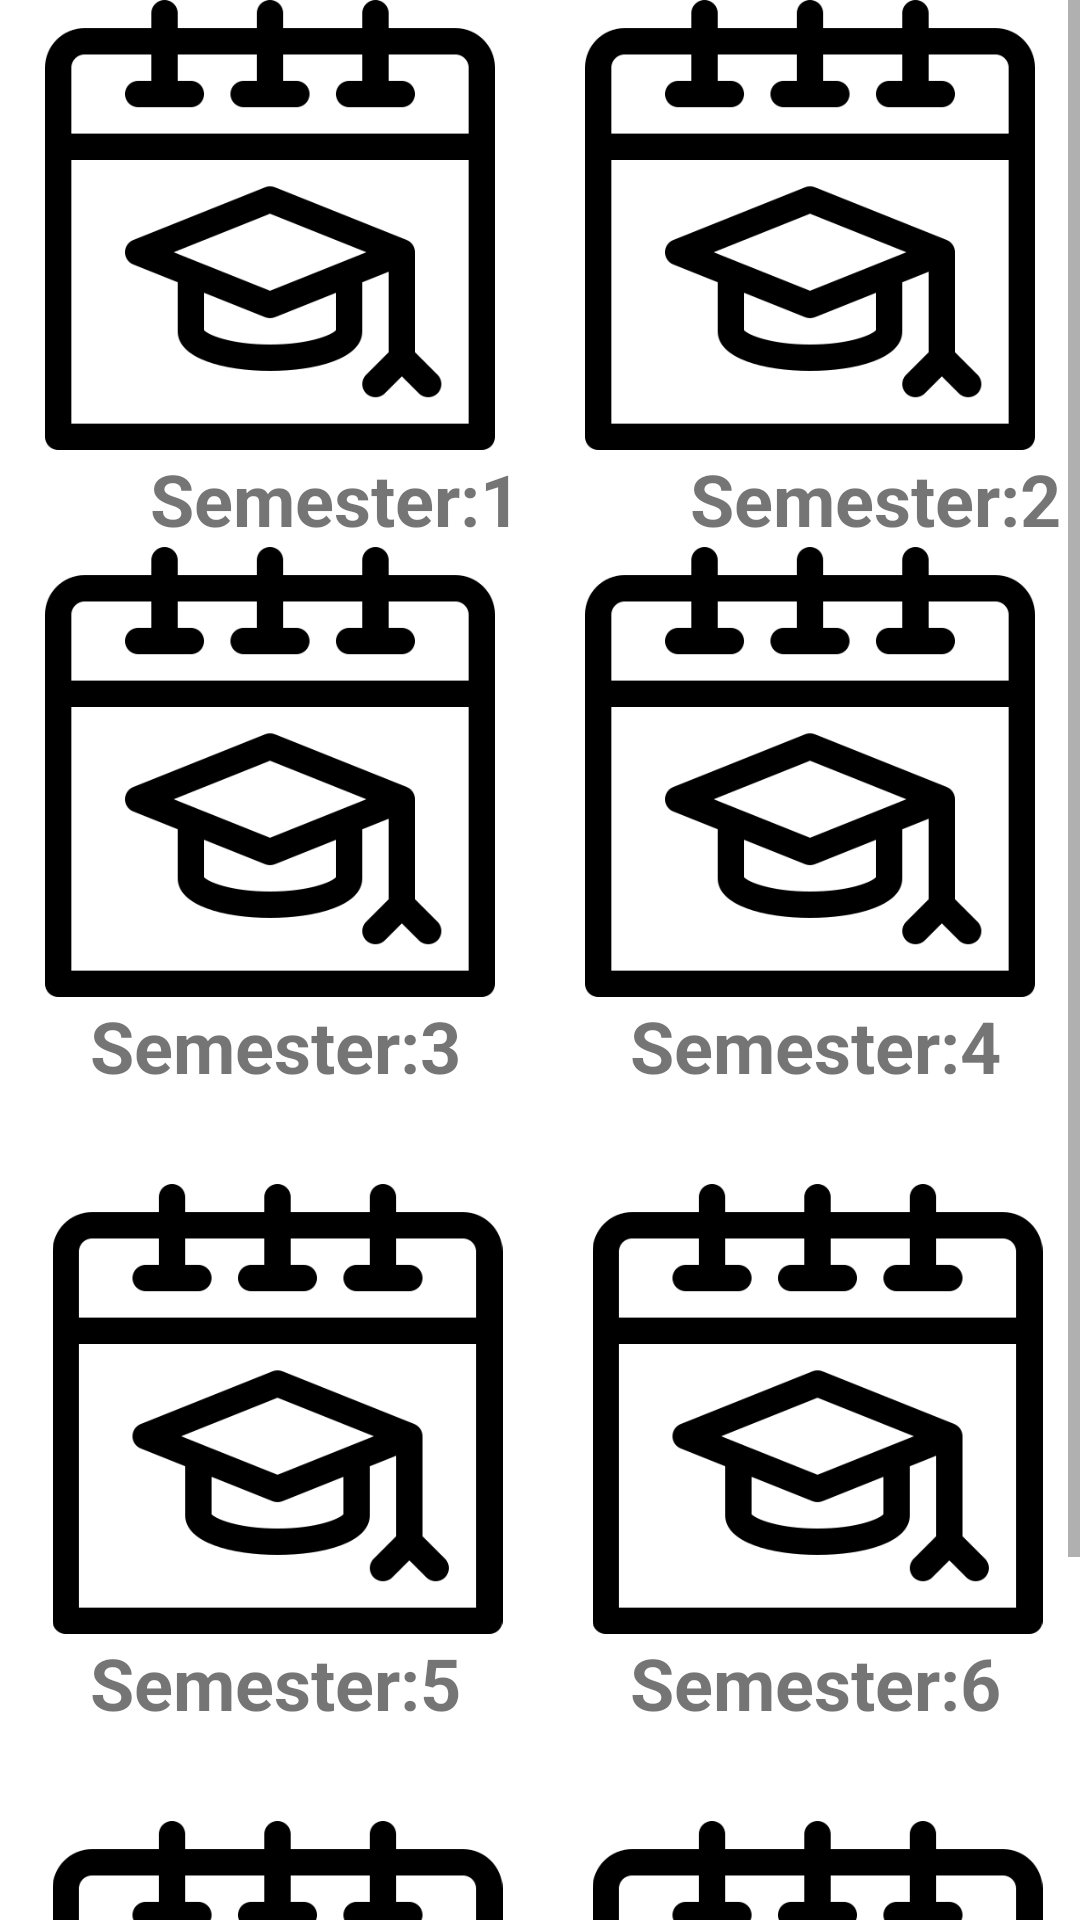

Produce the Android XML layout that renders to this screen, including the resource entries it uses.
<!-- AndroidManifest.xml: application theme Theme.Avitiens -->
<!-- res/layout/activity_semester.xml -->
<?xml version="1.0" encoding="utf-8"?>
<LinearLayout xmlns:android="http://schemas.android.com/apk/res/android"
    xmlns:app="http://schemas.android.com/apk/res-auto"
    xmlns:tools="http://schemas.android.com/tools"
    android:layout_width="match_parent"
    android:layout_height="match_parent"
    tools:context=".csesem">
    <ScrollView
        android:layout_width="match_parent"
        android:layout_height="match_parent">
        <LinearLayout
            android:layout_width="match_parent"
            android:layout_height="match_parent"
            android:orientation="vertical">

            <LinearLayout
                android:id="@+id/first"
                android:layout_width="match_parent"
                android:layout_height="wrap_content"
                android:orientation="horizontal"
                app:layout_constraintEnd_toEndOf="parent"
                app:layout_constraintHorizontal_bias="0.5"
                app:layout_constraintStart_toStartOf="parent"
                app:layout_constraintTop_toTopOf="parent">

                <ImageView
                    android:id="@+id/sem1"
                    android:layout_width="250dp"
                    android:layout_height="150dp"
                    android:layout_marginStart="5dp"
                    android:layout_marginLeft="5dp"
                    android:layout_marginEnd="5dp"
                    android:layout_marginRight="5dp"
                    android:layout_weight="1"
                    android:contentDescription="TODO"
                    app:srcCompat="@drawable/semester" />

                <ImageView
                    android:id="@+id/sem2"
                    android:layout_width="250dp"
                    android:layout_height="150dp"
                    android:layout_marginStart="5dp"
                    android:layout_marginLeft="5dp"
                    android:layout_marginEnd="5dp"
                    android:layout_marginRight="5dp"
                    android:layout_weight="1"
                    app:srcCompat="@drawable/semester" />
            </LinearLayout>

            <LinearLayout
                android:id="@+id/second"
                android:layout_width="match_parent"
                android:layout_height="wrap_content"
                android:orientation="horizontal"
                app:layout_constraintEnd_toEndOf="parent"
                app:layout_constraintHorizontal_bias="0.5"
                app:layout_constraintStart_toStartOf="parent"
                app:layout_constraintTop_toBottomOf="@+id/first">

                <TextView
                    android:id="@+id/textView7"
                    android:layout_width="wrap_content"
                    android:layout_height="match_parent"
                    android:layout_weight="1"
                    android:paddingLeft="50dp"
                    android:text="Semester:1"
                    android:textSize="24sp"
                    android:textStyle="bold" />

                <TextView
                    android:id="@+id/textView8"
                    android:layout_width="wrap_content"
                    android:layout_height="wrap_content"
                    android:layout_weight="1"
                    android:paddingLeft="50dp"
                    android:text="Semester:2"
                    android:textSize="24sp"
                    android:textStyle="bold" />
            </LinearLayout>

            <LinearLayout
                android:id="@+id/third"
                android:layout_width="match_parent"
                android:layout_height="wrap_content"
                android:orientation="horizontal"
                app:layout_constraintEnd_toEndOf="parent"
                app:layout_constraintHorizontal_bias="0.5"
                app:layout_constraintStart_toStartOf="parent"
                app:layout_constraintTop_toBottomOf="@+id/second">

                <ImageView
                    android:id="@+id/sem3"
                    android:layout_width="250dp"
                    android:layout_height="150dp"
                    android:layout_marginStart="5dp"
                    android:layout_marginLeft="5dp"
                    android:layout_marginEnd="5dp"
                    android:layout_marginRight="5dp"
                    android:layout_weight="1"
                    app:srcCompat="@drawable/semester" />

                <ImageView
                    android:id="@+id/sem4"
                    android:layout_width="250dp"
                    android:layout_height="150dp"
                    android:layout_marginStart="5dp"
                    android:layout_marginLeft="5dp"
                    android:layout_marginEnd="5dp"
                    android:layout_marginRight="5dp"
                    android:layout_weight="1"
                    app:srcCompat="@drawable/semester" />
            </LinearLayout>

            <LinearLayout
                android:id="@+id/fourth"
                android:layout_width="match_parent"
                android:layout_height="wrap_content"
                android:orientation="horizontal"
                app:layout_constraintEnd_toEndOf="parent"
                app:layout_constraintHorizontal_bias="0.5"
                app:layout_constraintStart_toStartOf="parent"
                app:layout_constraintTop_toBottomOf="@+id/third">

                <TextView
                    android:id="@+id/textView9"
                    android:layout_width="wrap_content"
                    android:layout_height="wrap_content"
                    android:layout_weight="1"
                    android:paddingLeft="30dp"
                    android:text="Semester:3"
                    android:textSize="24sp"
                    android:textStyle="bold" />

                <TextView
                    android:id="@+id/textView10"
                    android:layout_width="wrap_content"
                    android:layout_height="wrap_content"
                    android:layout_weight="1"
                    android:paddingLeft="30dp"
                    android:text="Semester:4"
                    android:textSize="24sp"
                    android:textStyle="bold" />
            </LinearLayout>

            <LinearLayout
                android:id="@+id/five"
                android:layout_width="match_parent"
                android:layout_height="wrap_content"
                android:layout_marginTop="30dp"
                android:orientation="horizontal"
                app:layout_constraintEnd_toEndOf="parent"
                app:layout_constraintHorizontal_bias="0.5"
                app:layout_constraintStart_toStartOf="parent"
                app:layout_constraintTop_toTopOf="@id/fourth">

                <ImageView
                    android:id="@+id/sem5"
                    android:layout_width="250dp"
                    android:layout_height="150dp"
                    android:layout_marginStart="5dp"
                    android:layout_marginLeft="5dp"
                    android:layout_marginEnd="5dp"
                    android:layout_marginRight="5dp"
                    android:layout_weight="1"
                    app:srcCompat="@drawable/semester" />

                <ImageView
                    android:id="@+id/sem6"
                    android:layout_width="250dp"
                    android:layout_height="150dp"
                    android:layout_weight="1"
                    app:srcCompat="@drawable/semester" />
            </LinearLayout>

            <LinearLayout
                android:id="@+id/sixe"
                android:layout_width="match_parent"
                android:layout_height="wrap_content"
                android:orientation="horizontal"
                app:layout_constraintEnd_toEndOf="parent"
                app:layout_constraintHorizontal_bias="0.5"
                app:layout_constraintStart_toStartOf="parent"
                app:layout_constraintTop_toBottomOf="@+id/five">

                <TextView
                    android:id="@+id/textView11"
                    android:layout_width="wrap_content"
                    android:layout_height="wrap_content"
                    android:layout_weight="1"
                    android:paddingLeft="30dp"
                    android:text="Semester:5"
                    android:textSize="24sp"
                    android:textStyle="bold" />

                <TextView
                    android:id="@+id/textView12"
                    android:layout_width="wrap_content"
                    android:layout_height="wrap_content"
                    android:layout_weight="1"
                    android:paddingLeft="30dp"
                    android:text="Semester:6"
                    android:textSize="24sp"
                    android:textStyle="bold" />
            </LinearLayout>

            <LinearLayout
                android:id="@+id/seven"
                android:layout_width="match_parent"
                android:layout_height="wrap_content"
                android:layout_marginTop="30dp"
                android:orientation="horizontal"
                app:layout_constraintEnd_toEndOf="parent"
                app:layout_constraintHorizontal_bias="0.5"
                app:layout_constraintStart_toStartOf="parent"
                app:layout_constraintTop_toTopOf="@id/sixe">

                <ImageView
                    android:id="@+id/sem7"
                    android:layout_width="250dp"
                    android:layout_height="150dp"
                    android:layout_marginStart="5dp"
                    android:layout_marginLeft="5dp"
                    android:layout_marginEnd="5dp"
                    android:layout_marginRight="5dp"
                    android:layout_weight="1"
                    app:srcCompat="@drawable/semester" />

                <ImageView
                    android:id="@+id/sem8"
                    android:layout_width="250dp"
                    android:layout_height="150dp"
                    android:layout_weight="1"
                    app:srcCompat="@drawable/semester" />
            </LinearLayout>

            <LinearLayout
                android:id="@+id/eight"
                android:layout_width="match_parent"
                android:layout_height="wrap_content"
                android:orientation="horizontal"
                app:layout_constraintEnd_toEndOf="parent"
                app:layout_constraintHorizontal_bias="0.5"
                app:layout_constraintStart_toStartOf="parent"
                app:layout_constraintTop_toBottomOf="@+id/seven">

                <TextView
                    android:id="@+id/textView13"
                    android:layout_width="wrap_content"
                    android:layout_height="wrap_content"
                    android:layout_weight="1"
                    android:paddingLeft="30dp"
                    android:text="Semester:7"
                    android:textSize="24sp"
                    android:textStyle="bold" />

                <TextView
                    android:id="@+id/textView14"
                    android:layout_width="wrap_content"
                    android:layout_height="wrap_content"
                    android:layout_weight="1"
                    android:paddingLeft="30dp"
                    android:text="Semester:8"
                    android:textSize="24sp"
                    android:textStyle="bold" />
            </LinearLayout>

        </LinearLayout>
    </ScrollView>

</LinearLayout>
<!-- resources referenced by this layout -->
<resources>
  <!-- drawable semester: png bitmap (drawable, 9765 bytes) -->
  <style name="Theme.Avitiens" parent="Theme.MaterialComponents.Light.DarkActionBar">
          
          <item name="colorPrimary">@color/purple_500</item>
          <item name="colorPrimaryVariant">@color/purple_700</item>
          <item name="colorOnPrimary">@color/white</item>
          
          <item name="colorSecondary">@color/teal_200</item>
          <item name="colorSecondaryVariant">@color/teal_700</item>
          <item name="colorOnSecondary">@color/black</item>
          
          <item name="android:statusBarColor" tools:targetApi="21">?attr/colorPrimaryVariant</item>
          
      </style>
  <!-- not gathered from this repository: default colours our renderer supplied (Android Studio template values) -->
  <color name="purple_500">#FF6200EE</color>
  <color name="purple_700">#FF3700B3</color>
  <color name="teal_200">#FF03DAC5</color>
  <color name="teal_700">#FF018786</color>
  <color name="black">#FF000000</color>
  <color name="white">#FFFFFFFF</color>
</resources>
